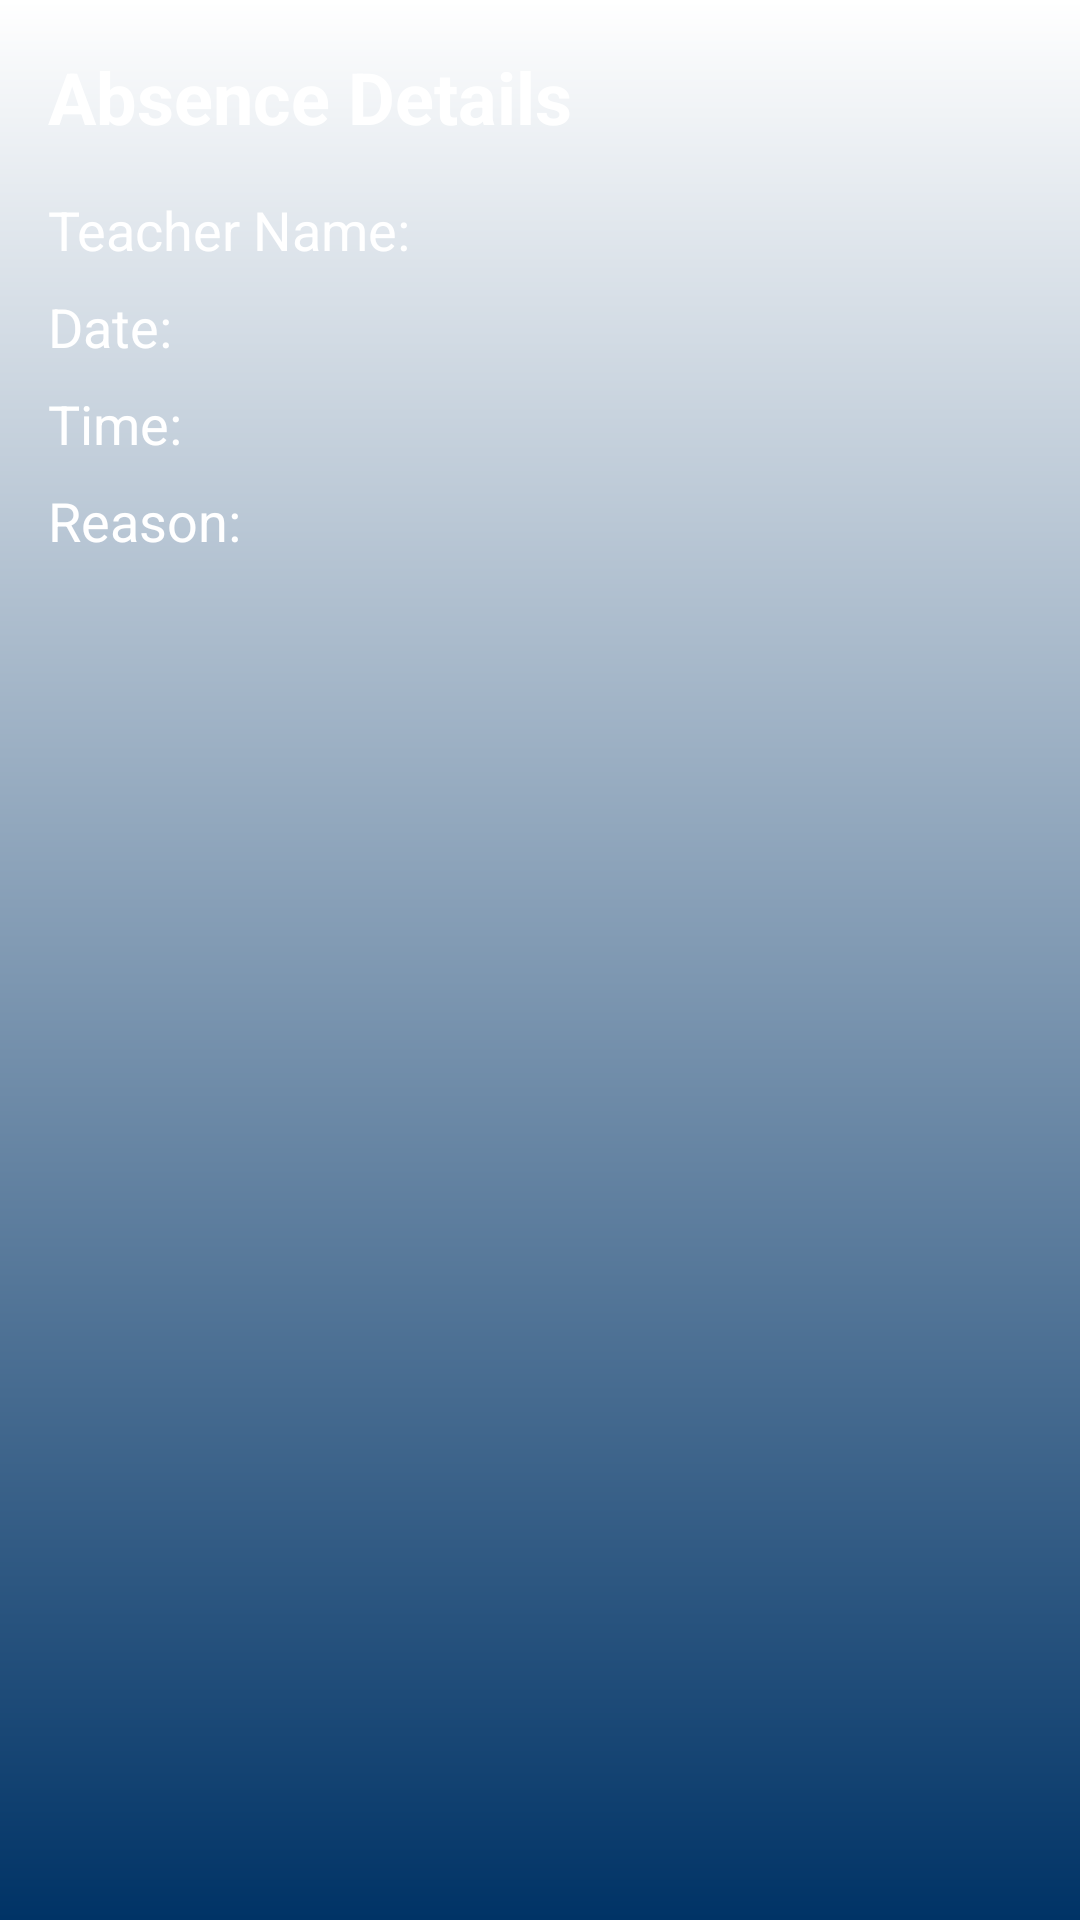

Write the Android layout XML for this screen, with the resource values it uses.
<!-- AndroidManifest.xml: application theme Theme.AbsencesEssect -->
<!-- res/layout/activity_absence_details.xml -->
<?xml version="1.0" encoding="utf-8"?>
<ScrollView xmlns:android="http://schemas.android.com/apk/res/android"
    android:layout_width="match_parent"
    android:layout_height="match_parent"
    android:padding="16dp"
    android:background="@drawable/gradient_background">

    <LinearLayout
        android:layout_width="match_parent"
        android:layout_height="wrap_content"
        android:orientation="vertical">

        <TextView
            android:layout_width="wrap_content"
            android:layout_height="wrap_content"
            android:text="Absence Details"
            android:textSize="24sp"
            android:textStyle="bold"
            android:fontFamily="sans-serif"
            android:layout_marginBottom="16dp"
            android:textColor="#FFFFFF" />

        <TextView
            android:id="@+id/teacherNameView"
            android:layout_width="match_parent"
            android:layout_height="wrap_content"
            android:text="Teacher Name:"
            android:textSize="18sp"
            android:textColor="#FFFFFF"
            android:layout_marginBottom="8dp" />

        <TextView
            android:id="@+id/dateView"
            android:layout_width="match_parent"
            android:layout_height="wrap_content"
            android:text="Date:"
            android:textSize="18sp"
            android:textColor="#FFFFFF"
            android:layout_marginBottom="8dp" />

        <TextView
            android:id="@+id/timeView"
            android:layout_width="match_parent"
            android:layout_height="wrap_content"
            android:text="Time:"
            android:textSize="18sp"
            android:textColor="#FFFFFF"
            android:layout_marginBottom="8dp" />

        <TextView
            android:id="@+id/reasonView"
            android:layout_width="match_parent"
            android:layout_height="wrap_content"
            android:text="Reason:"
            android:textSize="18sp"
            android:textColor="#FFFFFF"
            android:layout_marginBottom="8dp" />
    </LinearLayout>
</ScrollView>
<!-- resources referenced by this layout -->
<resources>
  <!-- drawable gradient_background (drawable) -->
  <?xml version="1.0" encoding="utf-8"?>
  <shape xmlns:android="http://schemas.android.com/apk/res/android">
      <gradient
          android:angle="90"
          android:startColor="#003366"
      android:endColor="#FFFFFF"
      android:type="linear" />
  </shape>
  <style name="Theme.AbsencesEssect" parent="Base.Theme.AbsencesEssect" />
  <style name="Base.Theme.AbsencesEssect" parent="Theme.Material3.DayNight.NoActionBar">
          
          
      </style>
</resources>
